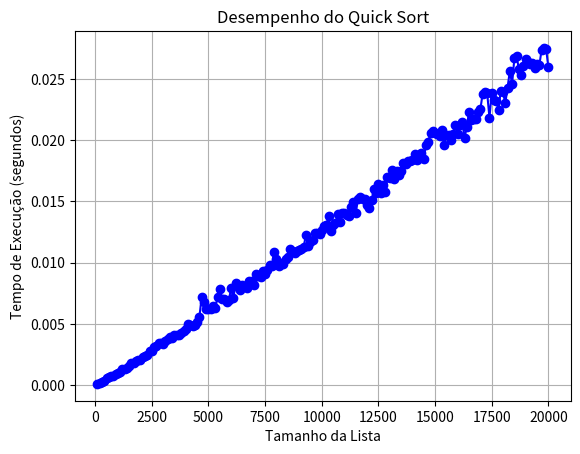

Here is the Python script that generated this plot:
import time
import random
import matplotlib.pyplot as plt

def quick_sort(arr):
    if len(arr) <= 1:
        return arr
    else:
        pivot = arr[0]
        less = [x for x in arr[1:] if x <= pivot]
        greater = [x for x in arr[1:] if x > pivot]
        return quick_sort(less) + [pivot] + quick_sort(greater)
    

# Função para medir o tempo
def measure_time(arr):
    start_time = time.time()
    quick_sort(arr)
    end_time = time.time()
    return end_time - start_time

# Lista de tamanhos de listas
list_sizes = [
    100, 200, 300, 400, 500, 600, 700, 800, 900, 1000,
    1100, 1200, 1300, 1400, 1500, 1600, 1700, 1800, 1900, 2000, 2100, 2200, 2300, 2400, 2500, 2600, 2700, 2800, 2900, 3000, 3100, 3200, 3300, 3400, 3500, 3600, 3700, 3800, 3900, 4000, 4100, 4200, 4300, 4400, 4500, 4600, 4700, 4800, 4900, 5000, 5100, 5200, 5300, 5400, 5500, 5600, 5700, 5800, 5900, 6000, 6100, 6200, 6300, 6400, 6500, 6600, 6700, 6800, 6900, 7000, 7100, 7200, 7300, 7400, 7500, 7600, 7700, 7800, 7900, 8000, 8100, 8200, 8300, 8400, 8500, 8600, 8700, 8800, 8900, 9000, 9100, 9200, 9300, 9400, 9500, 9600, 9700, 9800, 9900, 10000,
    10100, 10200, 10300, 10400, 10500, 10600, 10700, 10800, 10900, 11000, 11100, 11200, 11300, 11400, 11500, 11600, 11700, 11800, 11900, 12000, 12100, 12200, 12300, 12400, 12500, 12600, 12700, 12800, 12900, 13000, 13100, 13200, 13300, 13400, 13500, 13600, 13700, 13800, 13900, 14000, 14100, 14200, 14300, 14400, 14500, 14600, 14700, 14800, 14900, 15000, 15100, 15200, 15300, 15400, 15500, 15600, 15700, 15800, 15900, 16000, 16100, 16200, 16300, 16400, 16500, 16600, 16700, 16800, 16900, 17000, 17100, 17200, 17300, 17400, 17500, 17600, 17700, 17800, 17900, 18000, 18100, 18200, 18300, 18400, 18500, 18600, 18700, 18800, 18900, 19000, 19100, 19200, 19300, 19400, 19500, 19600, 19700, 19800, 19900, 20000
]

# Medir o tempo para cada tamanho da lista
execution_times = []
for size in list_sizes:
    arr = [random.randint(1, 10000) for _ in range(size)]
    time_taken = measure_time(arr)
    execution_times.append(time_taken)

# Criar o gráfico
plt.plot(list_sizes, execution_times, marker='o', linestyle='-', color='b')
plt.xlabel('Tamanho da Lista')
plt.ylabel('Tempo de Execução (segundos)')
plt.title('Desempenho do Quick Sort')
plt.grid(True)
plt.show()
